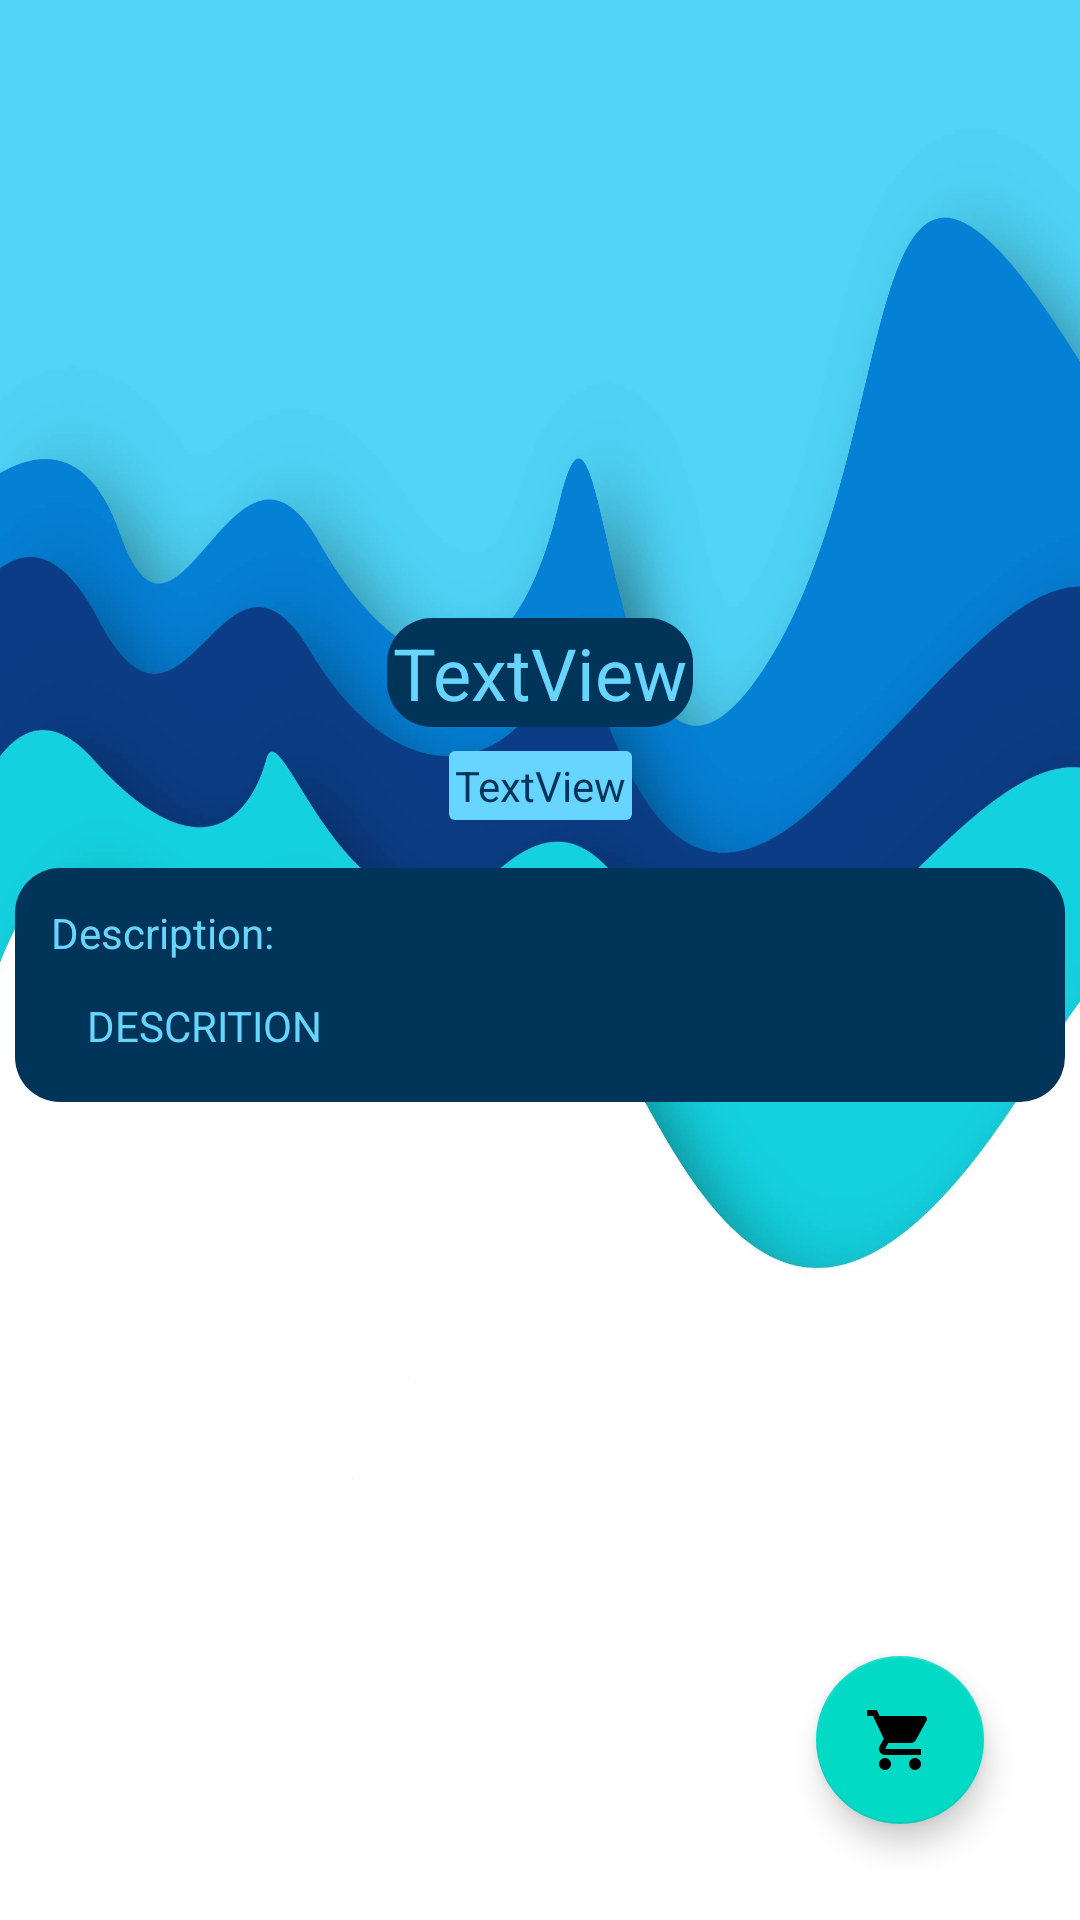

Write the Android layout XML for this screen, with the resource values it uses.
<!-- AndroidManifest.xml: application theme Theme.PAS_Project -->
<!-- res/layout/game_details_fragment.xml -->
<?xml version="1.0" encoding="utf-8"?>
<androidx.constraintlayout.widget.ConstraintLayout xmlns:android="http://schemas.android.com/apk/res/android"
    xmlns:app="http://schemas.android.com/apk/res-auto"
    xmlns:tools="http://schemas.android.com/tools"
    android:layout_width="match_parent"
    android:layout_height="match_parent"
    tools:context=".model.GameDetailsActivity"
    android:background="@drawable/home_background">

    <com.google.android.material.floatingactionbutton.FloatingActionButton
        android:id="@+id/buttonGameDetails"
        android:layout_width="wrap_content"
        android:layout_height="wrap_content"
        android:layout_marginEnd="32dp"
        android:layout_marginBottom="32dp"
        android:clickable="true"
        android:src="@drawable/ic_baseline_shopping_cart_24"
        app:layout_constraintBottom_toBottomOf="parent"
        app:layout_constraintEnd_toEndOf="parent"
        tools:ignore="SpeakableTextPresentCheck" />

    <ImageView
        android:id="@+id/imageGameDetails"
        android:layout_width="150dp"
        android:layout_height="150dp"
        android:layout_gravity="center_horizontal"
        android:layout_marginTop="32dp"
        app:layout_constraintEnd_toEndOf="parent"
        app:layout_constraintStart_toStartOf="parent"
        app:layout_constraintTop_toTopOf="parent"
        tools:src="@tools:sample/avatars" />

    <TextView
        android:id="@+id/textTitleGameDetails"
        android:layout_width="wrap_content"
        android:layout_height="wrap_content"
        android:layout_gravity="center_horizontal"
        android:layout_marginTop="24dp"
        android:background="@drawable/constraint_background"
        android:paddingLeft="2dp"
        android:paddingTop="2dp"
        android:paddingRight="2dp"
        android:paddingBottom="2dp"
        android:text="TextView"
        android:textColor="@color/topConstraintColor"
        android:textSize="24sp"
        app:layout_constraintEnd_toEndOf="parent"
        app:layout_constraintStart_toStartOf="parent"
        app:layout_constraintTop_toBottomOf="@+id/imageGameDetails" />

    <TextView
        android:id="@+id/textPriceGameDetails"
        android:layout_width="wrap_content"
        android:layout_height="wrap_content"
        android:layout_marginTop="8dp"
        android:background="@drawable/price_background"
        android:paddingLeft="2dp"
        android:paddingTop="2dp"
        android:paddingRight="2dp"
        android:paddingBottom="2dp"
        android:text="TextView"
        android:textColor="@color/backgroundBottomColor"
        app:layout_constraintEnd_toEndOf="parent"
        app:layout_constraintStart_toStartOf="parent"
        app:layout_constraintTop_toBottomOf="@+id/textTitleGameDetails" />

    <androidx.constraintlayout.widget.ConstraintLayout
        android:id="@+id/constraintLayout5"
        android:layout_width="0dp"
        android:layout_height="wrap_content"
        android:layout_marginLeft="5dp"
        android:layout_marginTop="16dp"
        android:layout_marginRight="5dp"
        android:background="@drawable/constraint_background"
        app:layout_constraintEnd_toEndOf="parent"
        app:layout_constraintStart_toStartOf="parent"
        app:layout_constraintTop_toBottomOf="@+id/textPriceGameDetails">

        <TextView
            android:id="@+id/textView6"
            android:layout_width="wrap_content"
            android:layout_height="wrap_content"
            android:layout_marginStart="12dp"
            android:layout_marginTop="12dp"
            android:text="Description:"
            android:textColor="@color/topConstraintColor"
            app:layout_constraintStart_toStartOf="parent"
            app:layout_constraintTop_toTopOf="parent" />

        <TextView
            android:id="@+id/textDescriptionDetails"
            android:layout_width="0dp"
            android:layout_height="wrap_content"
            android:layout_marginStart="24dp"
            android:layout_marginTop="12dp"
            android:layout_marginEnd="12dp"
            android:layout_marginBottom="16dp"
            android:text="DESCRITION"
            android:textColor="@color/topConstraintColor"
            app:layout_constraintBottom_toBottomOf="parent"
            app:layout_constraintEnd_toEndOf="parent"
            app:layout_constraintStart_toStartOf="parent"
            app:layout_constraintTop_toBottomOf="@+id/textView6" />
    </androidx.constraintlayout.widget.ConstraintLayout>

    <androidx.recyclerview.widget.RecyclerView
        android:id="@+id/recyclerViewGameDetails"
        android:layout_width="0dp"
        android:layout_height="0dp"
        android:layout_marginTop="10dp"
        app:layout_constraintBottom_toBottomOf="parent"
        app:layout_constraintEnd_toEndOf="parent"
        app:layout_constraintStart_toStartOf="parent"
        app:layout_constraintTop_toBottomOf="@+id/constraintLayout5">

    </androidx.recyclerview.widget.RecyclerView>

</androidx.constraintlayout.widget.ConstraintLayout>
<!-- resources referenced by this layout -->
<resources>
  <color name="backgroundBottomColor">#003459</color>
  <color name="topConstraintColor">#67D5FF</color>
  <!-- drawable constraint_background (drawable) -->
  <?xml version="1.0" encoding="utf-8"?>
      <shape xmlns:android="http://schemas.android.com/apk/res/android">
          <solid android:color="@color/backgroundBottomColor"/>
          <corners android:radius="15dp"/>
      </shape>
  <!-- drawable home_background: jpg bitmap (drawable, 310830 bytes) -->
  <!-- drawable ic_baseline_shopping_cart_24 (drawable) -->
  <vector android:height="24dp" android:tint="#00A8E8"
      android:viewportHeight="24" android:viewportWidth="24"
      android:width="24dp" xmlns:android="http://schemas.android.com/apk/res/android">
      <path android:fillColor="@android:color/white" android:pathData="M7,18c-1.1,0 -1.99,0.9 -1.99,2S5.9,22 7,22s2,-0.9 2,-2 -0.9,-2 -2,-2zM1,2v2h2l3.6,7.59 -1.35,2.45c-0.16,0.28 -0.25,0.61 -0.25,0.96 0,1.1 0.9,2 2,2h12v-2L7.42,15c-0.14,0 -0.25,-0.11 -0.25,-0.25l0.03,-0.12 0.9,-1.63h7.45c0.75,0 1.41,-0.41 1.75,-1.03l3.58,-6.49c0.08,-0.14 0.12,-0.31 0.12,-0.48 0,-0.55 -0.45,-1 -1,-1L5.21,4l-0.94,-2L1,2zM17,18c-1.1,0 -1.99,0.9 -1.99,2s0.89,2 1.99,2 2,-0.9 2,-2 -0.9,-2 -2,-2z"/>
  </vector>
  <!-- drawable price_background (drawable) -->
  <?xml version="1.0" encoding="utf-8"?>
  <shape xmlns:android="http://schemas.android.com/apk/res/android">
      <solid android:color="@color/topConstraintColor"/>
      <corners android:radius="2dp"/>
  </shape>
  <style name="Theme.PAS_Project" parent="Theme.MaterialComponents.DayNight.NoActionBar">
          
          <item name="colorPrimary">@color/purple_500</item>
          <item name="colorPrimaryVariant">@color/purple_700</item>
          <item name="colorOnPrimary">@color/white</item>
          
          <item name="colorSecondary">@color/teal_200</item>
          <item name="colorSecondaryVariant">@color/teal_700</item>
          <item name="colorOnSecondary">@color/black</item>
          
          <item name="android:statusBarColor" tools:targetApi="l">?attr/colorPrimaryVariant</item>
          
      </style>
  <color name="purple_500">#FF6200EE</color>
  <color name="purple_700">#FF3700B3</color>
  <color name="white">#FFFFFFFF</color>
  <color name="teal_200">#FF03DAC5</color>
  <color name="teal_700">#FF018786</color>
  <color name="black">#FF000000</color>
</resources>
